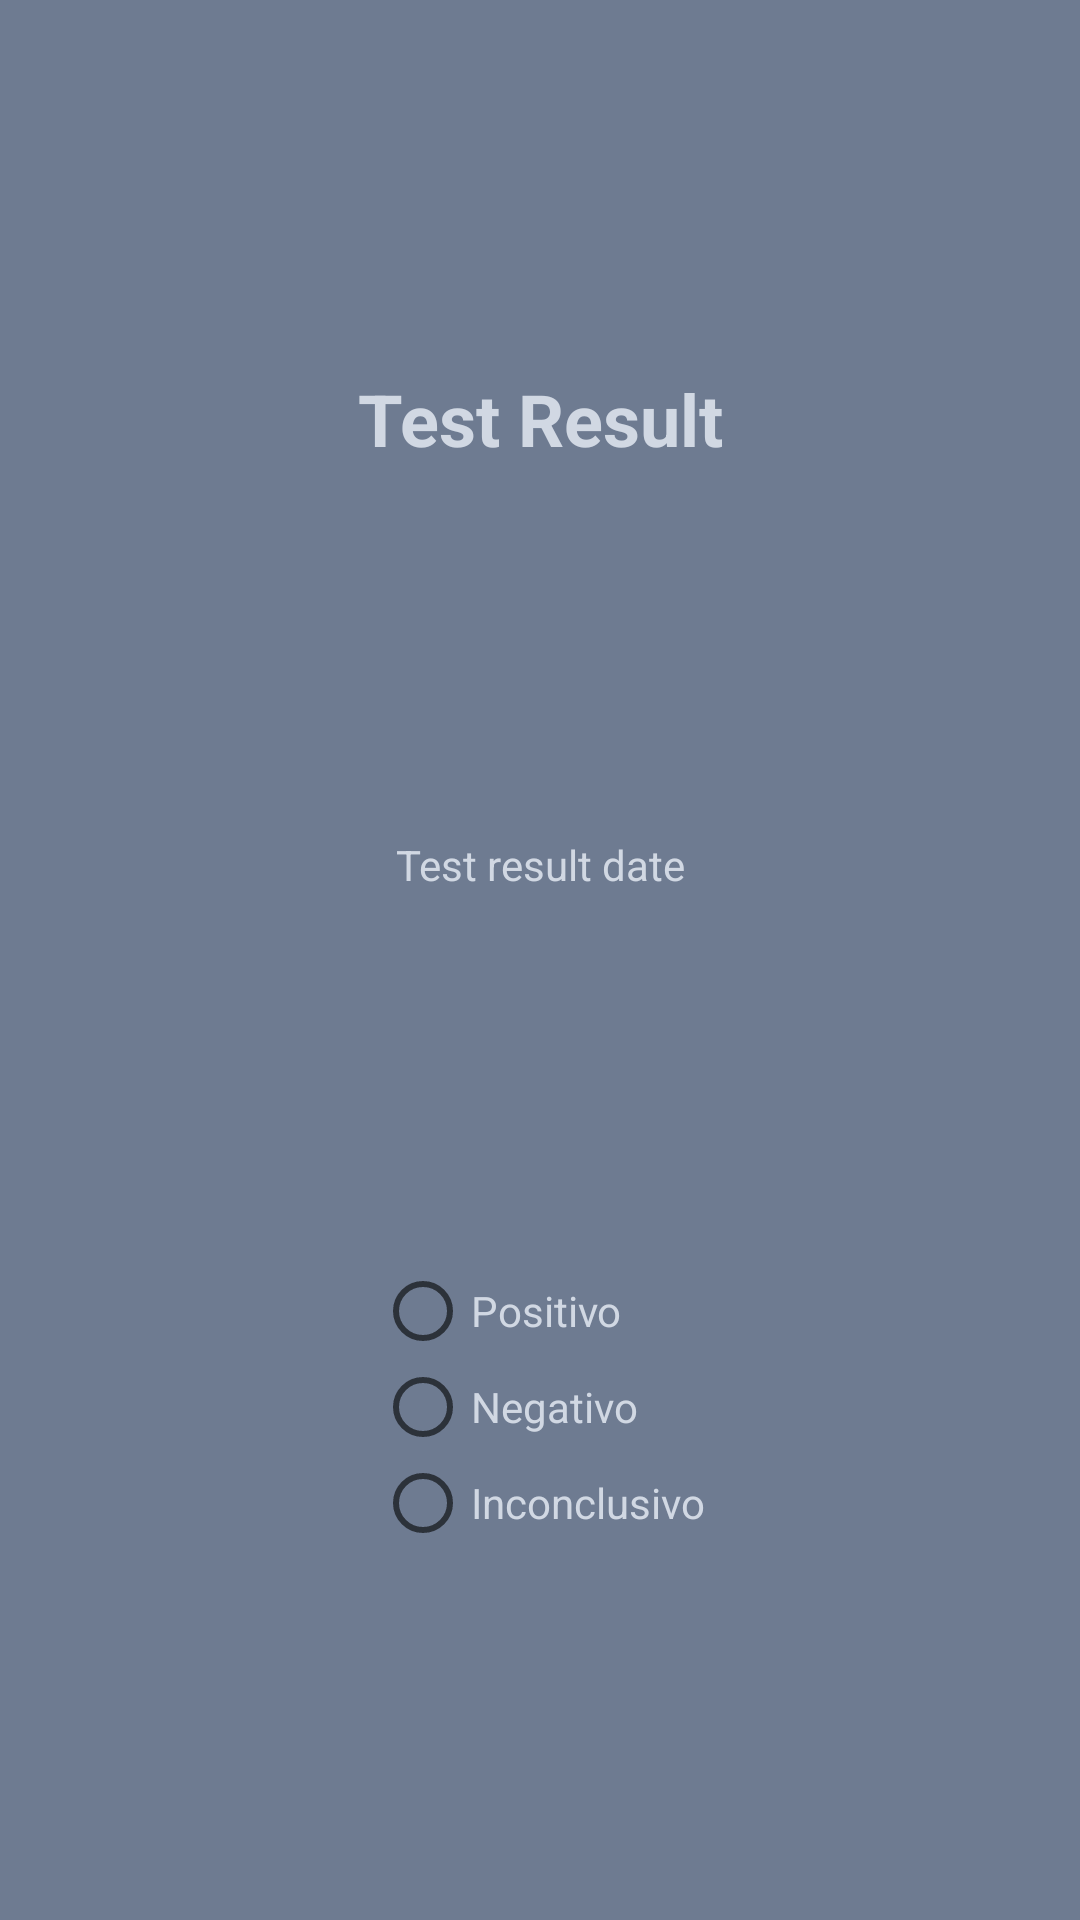

Here is an Android app screen rendered from its layout file. Give the layout XML and the strings, colors and styles it references.
<!-- AndroidManifest.xml: application theme AppTheme -->
<!-- res/layout/fragment_inserir_teste.xml -->
<?xml version="1.0" encoding="utf-8"?>
<androidx.constraintlayout.widget.ConstraintLayout xmlns:android="http://schemas.android.com/apk/res/android"
    xmlns:app="http://schemas.android.com/apk/res-auto"
    xmlns:tools="http://schemas.android.com/tools"
    android:layout_width="match_parent"
    android:layout_height="match_parent"
    android:background="@color/fundos"
    tools:context=".f_Inserir_teste" >

    <TextView
        android:id="@+id/textView2"
        android:layout_width="wrap_content"
        android:layout_height="wrap_content"
        android:text="@string/resultado_teste"
        android:textColor="@color/titulos"
        android:textSize="24sp"
        android:textStyle="bold"
        app:layout_constraintBottom_toTopOf="@+id/textViewDataTesteResultado"
        app:layout_constraintEnd_toEndOf="parent"
        app:layout_constraintStart_toStartOf="parent"
        app:layout_constraintTop_toTopOf="parent" />

    <TextView
        android:id="@+id/textViewDataTesteResultado"
        android:layout_width="wrap_content"
        android:layout_height="wrap_content"
        android:text="@string/data_resultado_teste"
        android:textColor="@color/texto"
        app:layout_constraintBottom_toTopOf="@+id/radioGroupTeste"
        app:layout_constraintEnd_toEndOf="parent"
        app:layout_constraintStart_toStartOf="parent"
        app:layout_constraintTop_toBottomOf="@+id/textView2" />

    <RadioGroup
        android:id="@+id/radioGroupTeste"
        android:layout_width="wrap_content"
        android:layout_height="wrap_content"
        app:layout_constraintBottom_toBottomOf="parent"
        app:layout_constraintEnd_toEndOf="parent"
        app:layout_constraintStart_toStartOf="parent"
        app:layout_constraintTop_toBottomOf="@+id/textViewDataTesteResultado">

        <RadioButton
            android:id="@+id/radioButtoTestePositivo"
            android:layout_width="match_parent"
            android:layout_height="wrap_content"
            android:text="@string/positivo"
            android:textColor="@color/chekcBoxRbuttonText" />

        <RadioButton
            android:id="@+id/radioButtonTesteNegativo"
            android:layout_width="match_parent"
            android:layout_height="wrap_content"
            android:text="@string/negativo"
            android:textColor="@color/chekcBoxRbuttonText" />

        <RadioButton
            android:id="@+id/radioButtonTesteInconclusivo"
            android:layout_width="match_parent"
            android:layout_height="wrap_content"
            android:text="@string/inconclusivo"
            android:textColor="@color/chekcBoxRbuttonText" />
    </RadioGroup>

</androidx.constraintlayout.widget.ConstraintLayout>
<!-- resources referenced by this layout -->
<resources>
  <color name="chekcBoxRbuttonText">#d1d8e3</color>
  <color name="fundos">#6e7b91</color>
  <color name="texto">#d1d8e3</color>
  <color name="titulos">#d1d8e3</color>
  <string name="data_resultado_teste">Test result date</string>
  <string name="inconclusivo" translatable="false">Inconclusivo</string>
  <string name="negativo" translatable="false">Negativo</string>
  <string name="positivo" translatable="false">Positivo</string>
  <string name="resultado_teste">Test Result</string>
  <style name="AppTheme" parent="Theme.AppCompat.DayNight">
          
          <item name="colorPrimary">@color/colorPrimary</item>
          <item name="colorPrimaryDark">@color/colorPrimaryDark</item>
          <item name="colorAccent">@color/colorAccent</item>
      </style>
  <color name="colorPrimary">#344955</color>
  <color name="colorPrimaryDark">#6e7b91</color>
  <color name="colorAccent">#B17722</color>
</resources>
